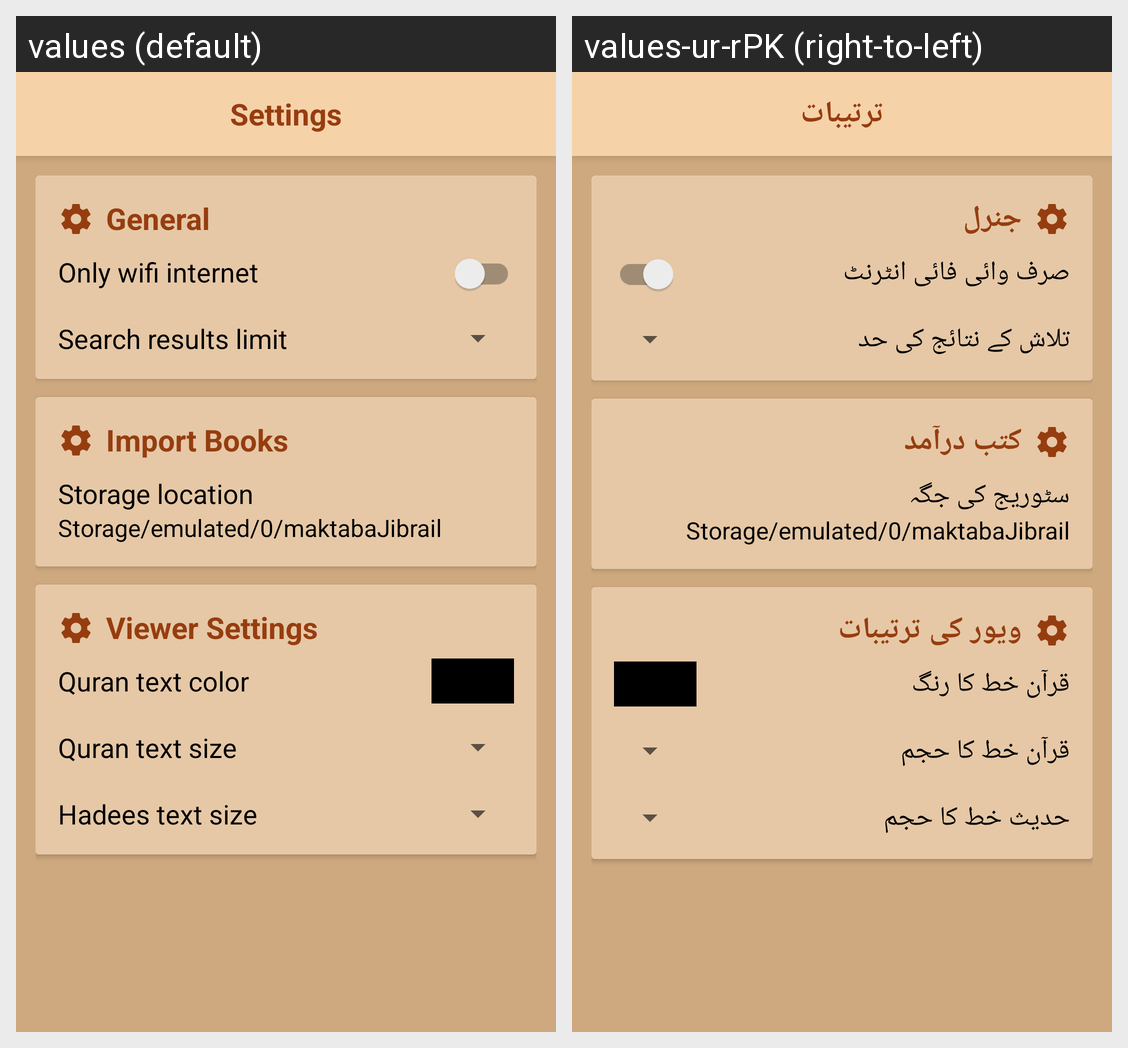

Strings drawn on this Android screen and how each of the app's shown locales translates them:
Android screen res/layout/activity_settings.xml rendered under 2 locales, left to right: values (default), values-ur-rPK (right-to-left). Device: Nexus 5 (rendered at 1080×1920; each locale shown at half size, 540×960, under a caption strip naming it); theme AppTheme.
Strings drawn on this screen, with the default value and each locale's value (text and hints the layout hard-codes, and strings that could not be matched under every locale, appear in the picture but are not listed):

settings
  values: Settings
  values-ur-rPK: ترتیبات

general
  values: General
  values-ur-rPK: جنرل

only_wifi
  values: Only wifi internet
  values-ur-rPK: صرف وائی فائی انٹرنٹ

search_results_limit
  values: Search results limit
  values-ur-rPK: تلاش کے نتائج کی حد

import_books
  values: Import Books
  values-ur-rPK: کتب درآمد

storage_location
  values: Storage location
  values-ur-rPK: سٹوریج کی جگہ

storage_path
  values: Storage/emulated/0/maktabaJibrail
  values-ur-rPK: Storage/emulated/0/maktabaJibrail

viewer_setting
  values: Viewer Settings
  values-ur-rPK: ویور کی ترتیبات

quran_text_color
  values: Quran text color
  values-ur-rPK: قرآن خط کا رنگ

quran_text_size
  values: Quran text size
  values-ur-rPK: قرآن خط کا حجم

hadees_text_size
  values: Hadees text size
  values-ur-rPK: حدیث خط کا حجم
